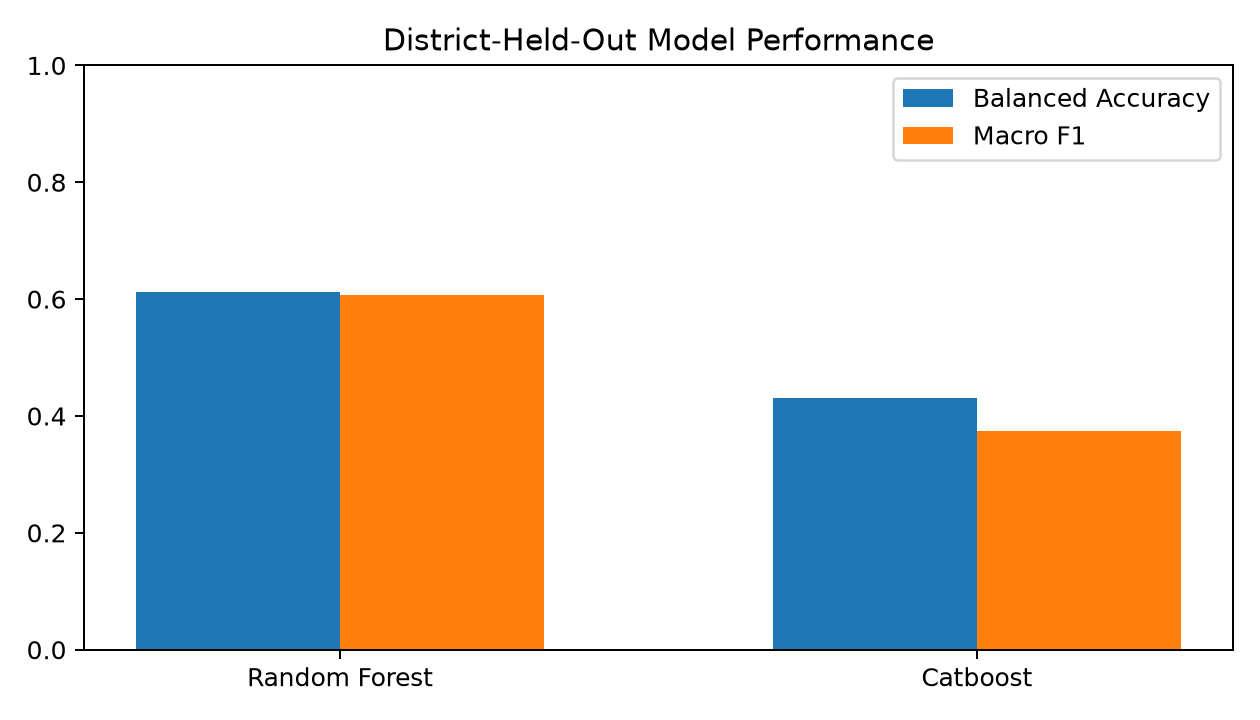

The table this chart was drawn from, first rows:
model, held_out_district, test_row_count, accuracy, balanced_accuracy, macro_f1, macro_precision, macro_recall
random_forest, all_oof, 500, 0.616, 0.6119, 0.6071, 0.6323, 0.6119
catboost, all_oof, 500, 0.43, 0.4314, 0.3747, 0.4852, 0.4314
